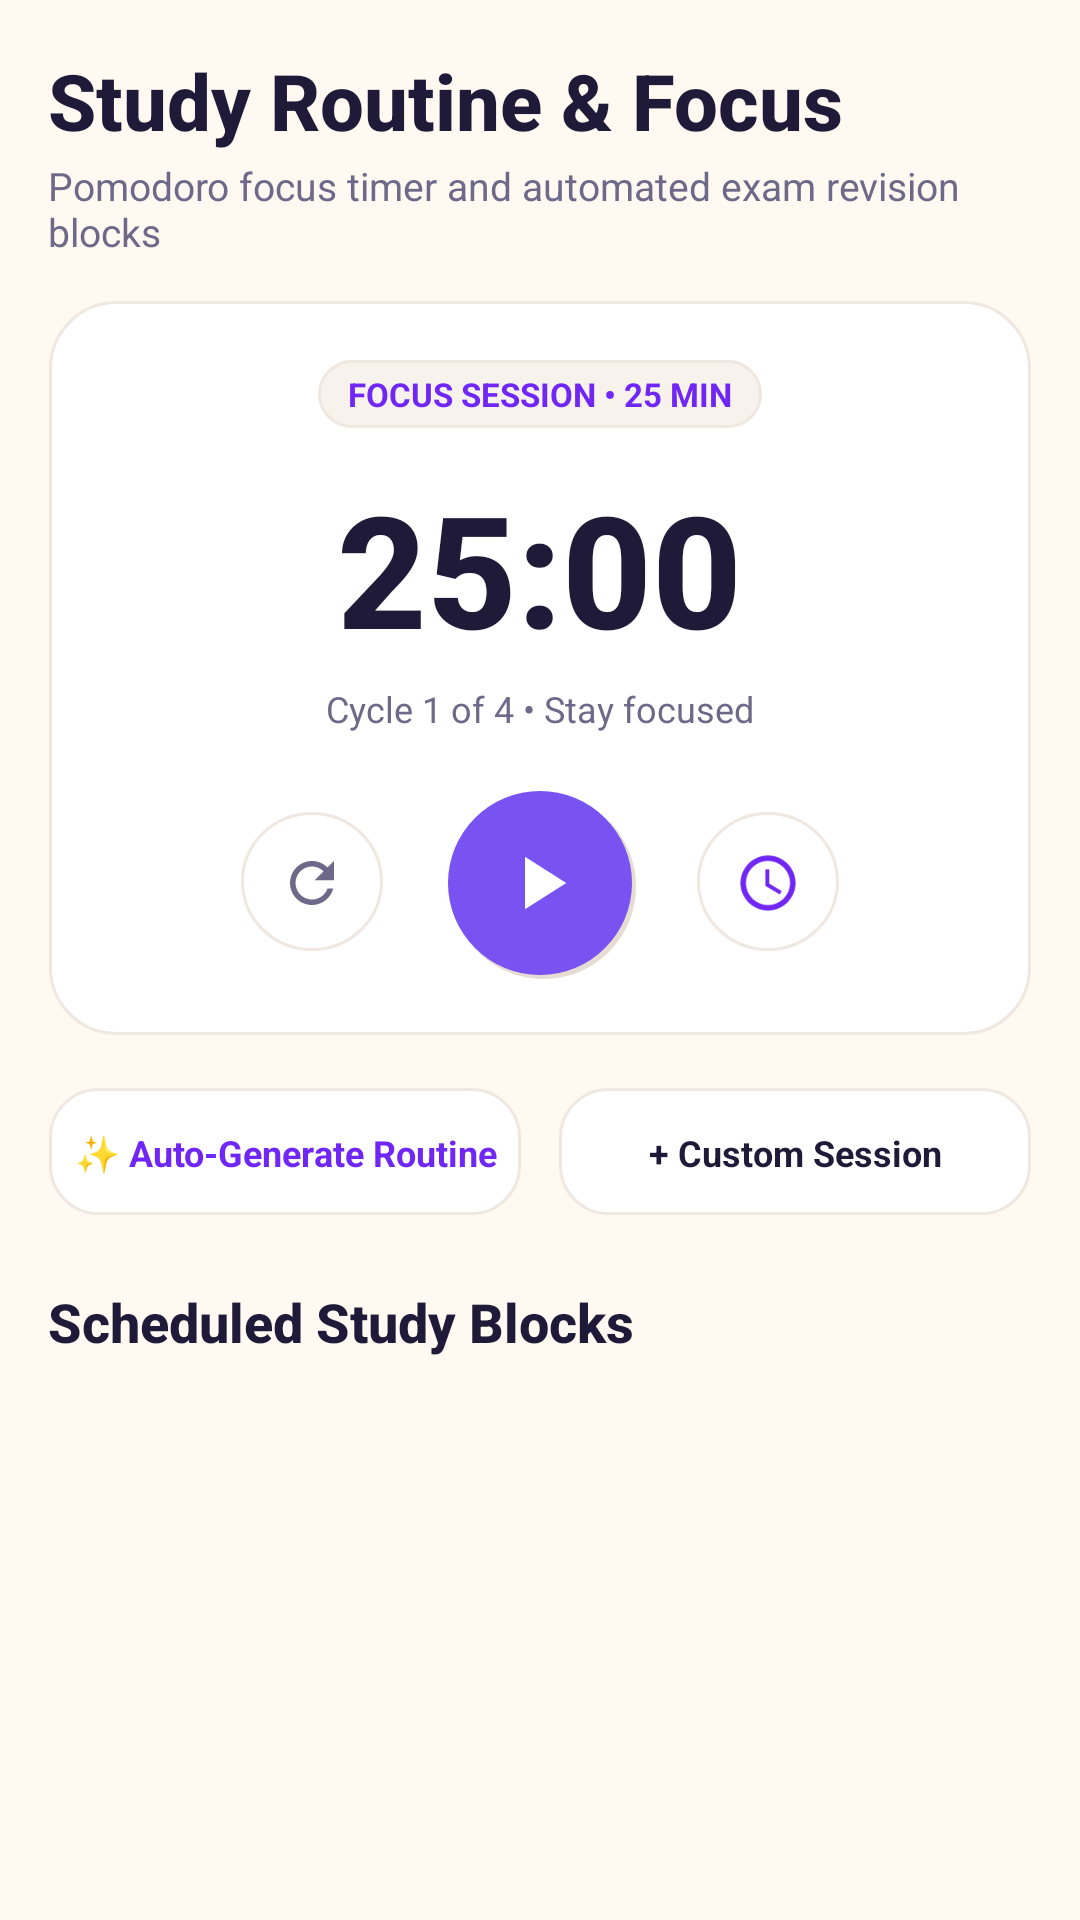

Layout XML and referenced resources for this Android screen:
<!-- AndroidManifest.xml: application theme Theme.AcademiaLife -->
<!-- res/layout/fragment_study_planner.xml -->
<?xml version="1.0" encoding="utf-8"?>
<androidx.coordinatorlayout.widget.CoordinatorLayout xmlns:android="http://schemas.android.com/apk/res/android"
    xmlns:app="http://schemas.android.com/apk/res-auto"
    android:layout_width="match_parent"
    android:layout_height="match_parent"
    android:background="@color/neu_bg">

    <androidx.core.widget.NestedScrollView
        android:layout_width="match_parent"
        android:layout_height="match_parent"
        android:fillViewport="true">

        <LinearLayout
            android:layout_width="match_parent"
            android:layout_height="wrap_content"
            android:orientation="vertical"
            android:padding="16dp"
            android:paddingBottom="80dp">

            
            <TextView
                android:layout_width="wrap_content"
                android:layout_height="wrap_content"
                android:text="Study Routine &amp; Focus"
                android:textColor="@color/text_primary"
                android:textSize="26sp"
                android:fontFamily="sans-serif-medium"
                android:textStyle="bold" />

            <TextView
                android:layout_width="wrap_content"
                android:layout_height="wrap_content"
                android:layout_marginTop="2dp"
                android:layout_marginBottom="14dp"
                android:text="Pomodoro focus timer and automated exam revision blocks"
                android:textColor="@color/text_secondary"
                android:textSize="13sp" />

            
            <LinearLayout
                android:layout_width="match_parent"
                android:layout_height="wrap_content"
                android:background="@drawable/bg_neumorphic_card"
                android:gravity="center"
                android:orientation="vertical"
                android:padding="20dp">

                <TextView
                    android:id="@+id/tvTimerMode"
                    android:layout_width="wrap_content"
                    android:layout_height="wrap_content"
                    android:background="@drawable/bg_pill_neutral"
                    android:text="FOCUS SESSION • 25 MIN"
                    android:textColor="@color/brand_primary"
                    android:textSize="11sp"
                    android:textStyle="bold" />

                
                <TextView
                    android:id="@+id/tvTimerCountdown"
                    android:layout_width="wrap_content"
                    android:layout_height="wrap_content"
                    android:layout_marginTop="12dp"
                    android:fontFamily="sans-serif-medium"
                    android:text="25:00"
                    android:textColor="@color/text_primary"
                    android:textSize="52sp"
                    android:textStyle="bold" />

                <TextView
                    android:id="@+id/tvTimerCycles"
                    android:layout_width="wrap_content"
                    android:layout_height="wrap_content"
                    android:layout_marginTop="4dp"
                    android:text="Cycle 1 of 4 • Stay focused"
                    android:textColor="@color/text_secondary"
                    android:textSize="12sp" />

                
                <LinearLayout
                    android:layout_width="wrap_content"
                    android:layout_height="wrap_content"
                    android:layout_marginTop="18dp"
                    android:gravity="center_vertical"
                    android:orientation="horizontal">

                    
                    <FrameLayout
                        android:id="@+id/btnTimerReset"
                        android:layout_width="48dp"
                        android:layout_height="48dp"
                        android:background="@drawable/bg_neumorphic_circle_btn"
                        android:clickable="true"
                        android:focusable="true">

                        <ImageView
                            android:layout_width="22dp"
                            android:layout_height="22dp"
                            android:layout_gravity="center"
                            android:src="@drawable/ic_refresh"
                            app:tint="@color/text_secondary" />
                    </FrameLayout>

                    
                    <FrameLayout
                        android:id="@+id/btnTimerPlayPause"
                        android:layout_width="64dp"
                        android:layout_height="64dp"
                        android:layout_marginHorizontal="20dp"
                        android:background="@drawable/bg_neumorphic_circle_primary"
                        android:clickable="true"
                        android:focusable="true">

                        <ImageView
                            android:id="@+id/ivPlayPauseIcon"
                            android:layout_width="30dp"
                            android:layout_height="30dp"
                            android:layout_gravity="center"
                            android:src="@drawable/ic_play"
                            app:tint="@color/white" />
                    </FrameLayout>

                    
                    <FrameLayout
                        android:id="@+id/btnTimerModeToggle"
                        android:layout_width="48dp"
                        android:layout_height="48dp"
                        android:background="@drawable/bg_neumorphic_circle_btn"
                        android:clickable="true"
                        android:focusable="true">

                        <ImageView
                            android:layout_width="22dp"
                            android:layout_height="22dp"
                            android:layout_gravity="center"
                            android:src="@drawable/ic_study"
                            app:tint="@color/brand_primary" />
                    </FrameLayout>
                </LinearLayout>
            </LinearLayout>

            
            <LinearLayout
                android:layout_width="match_parent"
                android:layout_height="wrap_content"
                android:layout_marginTop="16dp"
                android:orientation="horizontal">

                <TextView
                    android:id="@+id/btnAutoGeneratePlan"
                    android:layout_width="0dp"
                    android:layout_height="44dp"
                    android:layout_marginEnd="6dp"
                    android:layout_weight="1"
                    android:background="@drawable/bg_neumorphic_btn"
                    android:clickable="true"
                    android:focusable="true"
                    android:gravity="center"
                    android:text="✨ Auto-Generate Routine"
                    android:textColor="@color/brand_primary"
                    android:textSize="12sp"
                    android:textStyle="bold" />

                <TextView
                    android:id="@+id/btnManualAddSession"
                    android:layout_width="0dp"
                    android:layout_height="44dp"
                    android:layout_marginStart="6dp"
                    android:layout_weight="1"
                    android:background="@drawable/bg_neumorphic_btn"
                    android:clickable="true"
                    android:focusable="true"
                    android:gravity="center"
                    android:text="+ Custom Session"
                    android:textColor="@color/text_primary"
                    android:textSize="12sp"
                    android:textStyle="bold" />
            </LinearLayout>

            
            <TextView
                android:layout_width="wrap_content"
                android:layout_height="wrap_content"
                android:layout_marginTop="22dp"
                android:text="Scheduled Study Blocks"
                android:textColor="@color/text_primary"
                android:textSize="18sp"
                android:fontFamily="sans-serif-medium"
                android:textStyle="bold" />

            <androidx.recyclerview.widget.RecyclerView
                android:id="@+id/rvStudySessions"
                android:layout_width="match_parent"
                android:layout_height="wrap_content"
                android:layout_marginTop="8dp"
                android:nestedScrollingEnabled="false" />

            
            <LinearLayout
                android:id="@+id/layoutEmptySessions"
                android:layout_width="match_parent"
                android:layout_height="wrap_content"
                android:layout_marginTop="16dp"
                android:background="@drawable/bg_neumorphic_card"
                android:gravity="center"
                android:orientation="vertical"
                android:padding="28dp"
                android:visibility="gone">

                <ImageView
                    android:layout_width="48dp"
                    android:layout_height="48dp"
                    android:src="@drawable/ic_study"
                    app:tint="@color/text_muted" />

                <TextView
                    android:layout_width="wrap_content"
                    android:layout_height="wrap_content"
                    android:layout_marginTop="12dp"
                    android:text="No Study Sessions Planned"
                    android:textColor="@color/text_primary"
                    android:textSize="16sp"
                    android:textStyle="bold" />

                <TextView
                    android:layout_width="wrap_content"
                    android:layout_height="wrap_content"
                    android:layout_marginTop="4dp"
                    android:gravity="center"
                    android:text="Tap 'Auto-Generate Routine' to create an optimized study plan for your upcoming exams."
                    android:textColor="@color/text_secondary"
                    android:textSize="12sp" />
            </LinearLayout>

        </LinearLayout>
    </androidx.core.widget.NestedScrollView>

</androidx.coordinatorlayout.widget.CoordinatorLayout>
<!-- resources referenced by this layout -->
<resources>
  <color name="brand_primary">#7027F5</color>
  <color name="neu_bg">#FFF9F2</color>
  <color name="text_muted">#8E89A8</color>
  <color name="text_primary">#1F1A38</color>
  <color name="text_secondary">#6E6988</color>
  <color name="white">#FFFFFF</color>
  <!-- drawable bg_neumorphic_btn (drawable) -->
  <?xml version="1.0" encoding="utf-8"?>
  <selector xmlns:android="http://schemas.android.com/apk/res/android">
      <item android:state_pressed="true" android:drawable="@drawable/bg_neumorphic_btn_pressed" />
      <item android:state_selected="true" android:drawable="@drawable/bg_neumorphic_btn_pressed" />
      <item android:drawable="@drawable/bg_neumorphic_btn_idle" />
  </selector>
  <!-- drawable bg_neumorphic_circle_btn (drawable) -->
  <?xml version="1.0" encoding="utf-8"?>
  <selector xmlns:android="http://schemas.android.com/apk/res/android">
      <item android:state_pressed="true" android:drawable="@drawable/bg_neumorphic_circle_pressed" />
      <item android:drawable="@drawable/bg_neumorphic_circle_idle" />
  </selector>
  <!-- drawable bg_pill_neutral (drawable) -->
  <?xml version="1.0" encoding="utf-8"?>
  <shape xmlns:android="http://schemas.android.com/apk/res/android"
      android:shape="rectangle">
      <corners android:radius="50dp" />
      <solid android:color="@color/lavender_surface" />
      <stroke
          android:width="1dp"
          android:color="@color/lavender_divider" />
      <padding
          android:left="10dp"
          android:top="4dp"
          android:right="10dp"
          android:bottom="4dp" />
  </shape>
  <!-- drawable ic_play (drawable) -->
  <vector xmlns:android="http://schemas.android.com/apk/res/android"
      android:width="24dp"
      android:height="24dp"
      android:viewportWidth="24"
      android:viewportHeight="24">
    <path
        android:fillColor="@color/white"
        android:pathData="M8,5v14l11,-7z"/>
  </vector>
  <!-- drawable ic_refresh (drawable) -->
  <vector xmlns:android="http://schemas.android.com/apk/res/android"
      android:width="24dp"
      android:height="24dp"
      android:viewportWidth="24"
      android:viewportHeight="24">
    <path
        android:fillColor="@color/slate_600"
        android:pathData="M17.65,6.35C16.2,4.9 14.21,4 12,4c-4.42,0 -7.99,3.58 -7.99,8s3.57,8 7.99,8c3.73,0 6.84,-2.55 7.73,-6h-2.08c-0.82,2.33 -3.04,4 -5.65,4 -3.31,0 -6,-2.69 -6,-6s2.69,-6 6,-6c1.66,0 3.14,0.69 4.22,1.78L13,11h7V4l-2.35,2.35z"/>
  </vector>
  <!-- drawable ic_study (drawable) -->
  <vector xmlns:android="http://schemas.android.com/apk/res/android"
      android:width="24dp"
      android:height="24dp"
      android:viewportWidth="24"
      android:viewportHeight="24">
    <path
        android:fillColor="@color/brand_primary"
        android:pathData="M11.99,2C6.47,2 2,6.48 2,12s4.47,10 9.99,10C17.52,22 22,17.52 22,12S17.52,2 11.99,2zM12,20c-4.42,0 -8,-3.58 -8,-8s3.58,-8 8,-8 8,3.58 8,8 -3.58,8 -8,8zm0.5,-13H11v6l5.25,3.15 0.75,-1.23 -4.5,-2.67z"/>
  </vector>
  <color name="lavender_dark_shadow">#E5DCD2</color>
  <color name="surface_light">#FFFFFF</color>
  <color name="surface_border">#EFE8E0</color>
  <color name="lavender_light_shadow">#FFFFFF</color>
  <color name="lavender_primary">#7952F2</color>
  <color name="lavender_surface">#F7F2EC</color>
  <color name="lavender_divider">#EFE8E0</color>
  <color name="slate_600">#6E6988</color>
  <color name="lavender_deep">#6234EB</color>
  <color name="lavender_bg">#FFF9F2</color>
  <color name="lavender_card">#FFFFFF</color>
  <style name="ThemeOverlay.AcademiaLife.MaterialAlertDialog" parent="ThemeOverlay.Material3.MaterialAlertDialog">
          <item name="shapeAppearanceOverlay">@style/ShapeAppearance.AcademiaLife.Dialog</item>
          <item name="colorSurface">@color/lavender_card</item>
      </style>
  <color name="neu_border_subtle">#EFE8E0</color>
  <style name="ShapeAppearance.AcademiaLife.Dialog" parent="">
          <item name="cornerSize">22dp</item>
      </style>
</resources>
